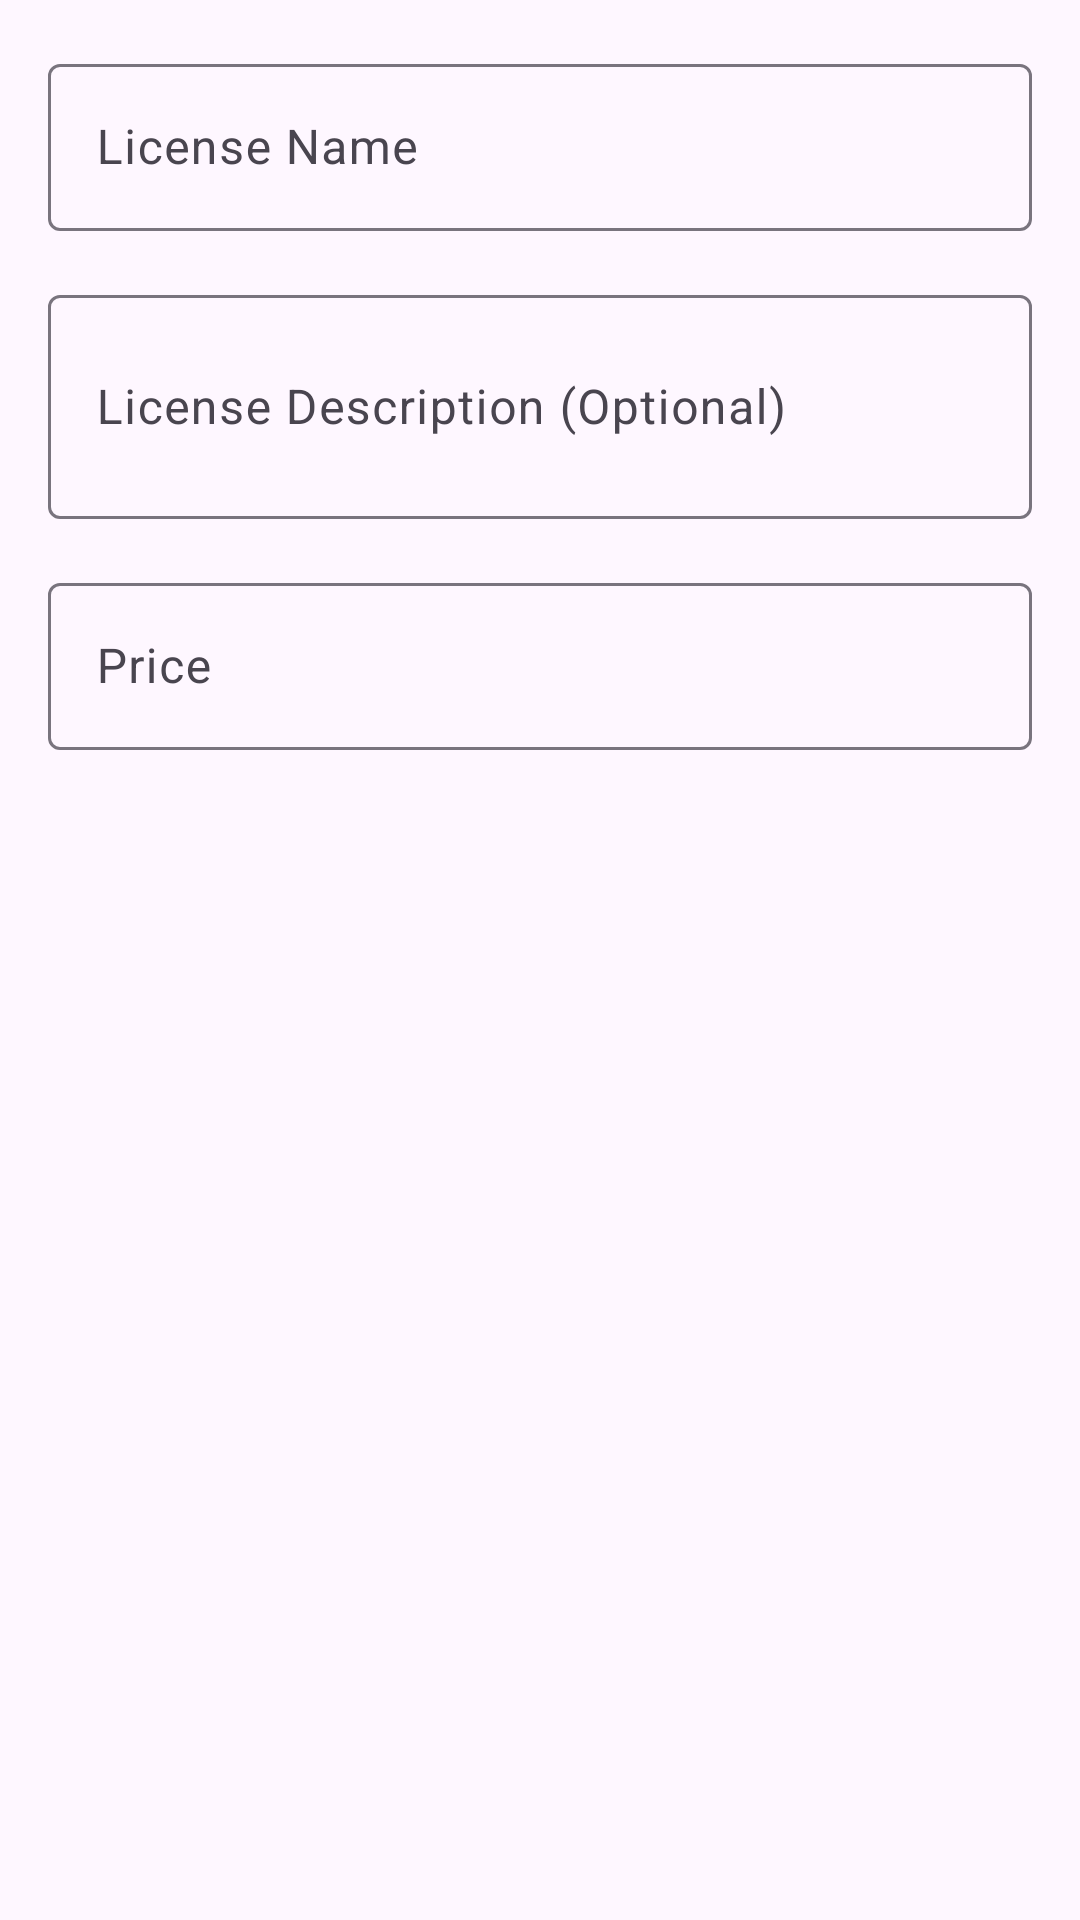

Produce the Android XML layout that renders to this screen, including the resource entries it uses.
<!-- AndroidManifest.xml: application theme Theme.KaosLab -->
<!-- res/layout/dialog_add_license.xml -->
<?xml version="1.0" encoding="utf-8"?>
<LinearLayout xmlns:android="http://schemas.android.com/apk/res/android"
    xmlns:app="http://schemas.android.com/apk/res-auto"
    android:layout_width="match_parent"
    android:layout_height="wrap_content"
    android:orientation="vertical"
    android:padding="16dp">

    <com.google.android.material.textfield.TextInputLayout
        android:layout_width="match_parent"
        android:layout_height="wrap_content"
        android:layout_marginBottom="16dp"
        app:boxStrokeWidth="1dp">

        <com.google.android.material.textfield.TextInputEditText
            android:id="@+id/etLicenseName"
            android:layout_width="match_parent"
            android:layout_height="wrap_content"
            android:hint="License Name"
            android:inputType="text"
            android:maxLines="1" />

    </com.google.android.material.textfield.TextInputLayout>

    <com.google.android.material.textfield.TextInputLayout
        android:layout_width="match_parent"
        android:layout_height="wrap_content"
        android:layout_marginBottom="16dp"
        app:boxStrokeWidth="1dp">

        <com.google.android.material.textfield.TextInputEditText
            android:id="@+id/etLicenseDescription"
            android:layout_width="match_parent"
            android:layout_height="wrap_content"
            android:hint="License Description (Optional)"
            android:inputType="textMultiLine"
            android:minLines="2"
            android:maxLines="3" />

    </com.google.android.material.textfield.TextInputLayout>

    <com.google.android.material.textfield.TextInputLayout
        android:layout_width="match_parent"
        android:layout_height="wrap_content"
        app:boxStrokeWidth="1dp"
        app:prefixText="Rp ">

        <com.google.android.material.textfield.TextInputEditText
            android:id="@+id/etLicensePrice"
            android:layout_width="match_parent"
            android:layout_height="wrap_content"
            android:hint="Price"
            android:inputType="numberDecimal"
            android:maxLines="1" />

    </com.google.android.material.textfield.TextInputLayout>

</LinearLayout>
<!-- resources referenced by this layout -->
<resources>
  <style name="Theme.KaosLab" parent="Base.Theme.KaosLab" />
  <style name="Base.Theme.KaosLab" parent="Theme.Material3.DayNight.NoActionBar">
          <item name="android:statusBarColor">@color/background</item>
          <item name="android:windowLightStatusBar">true</item>
  
      </style>
  <color name="background">#FEFAF6</color>
</resources>
